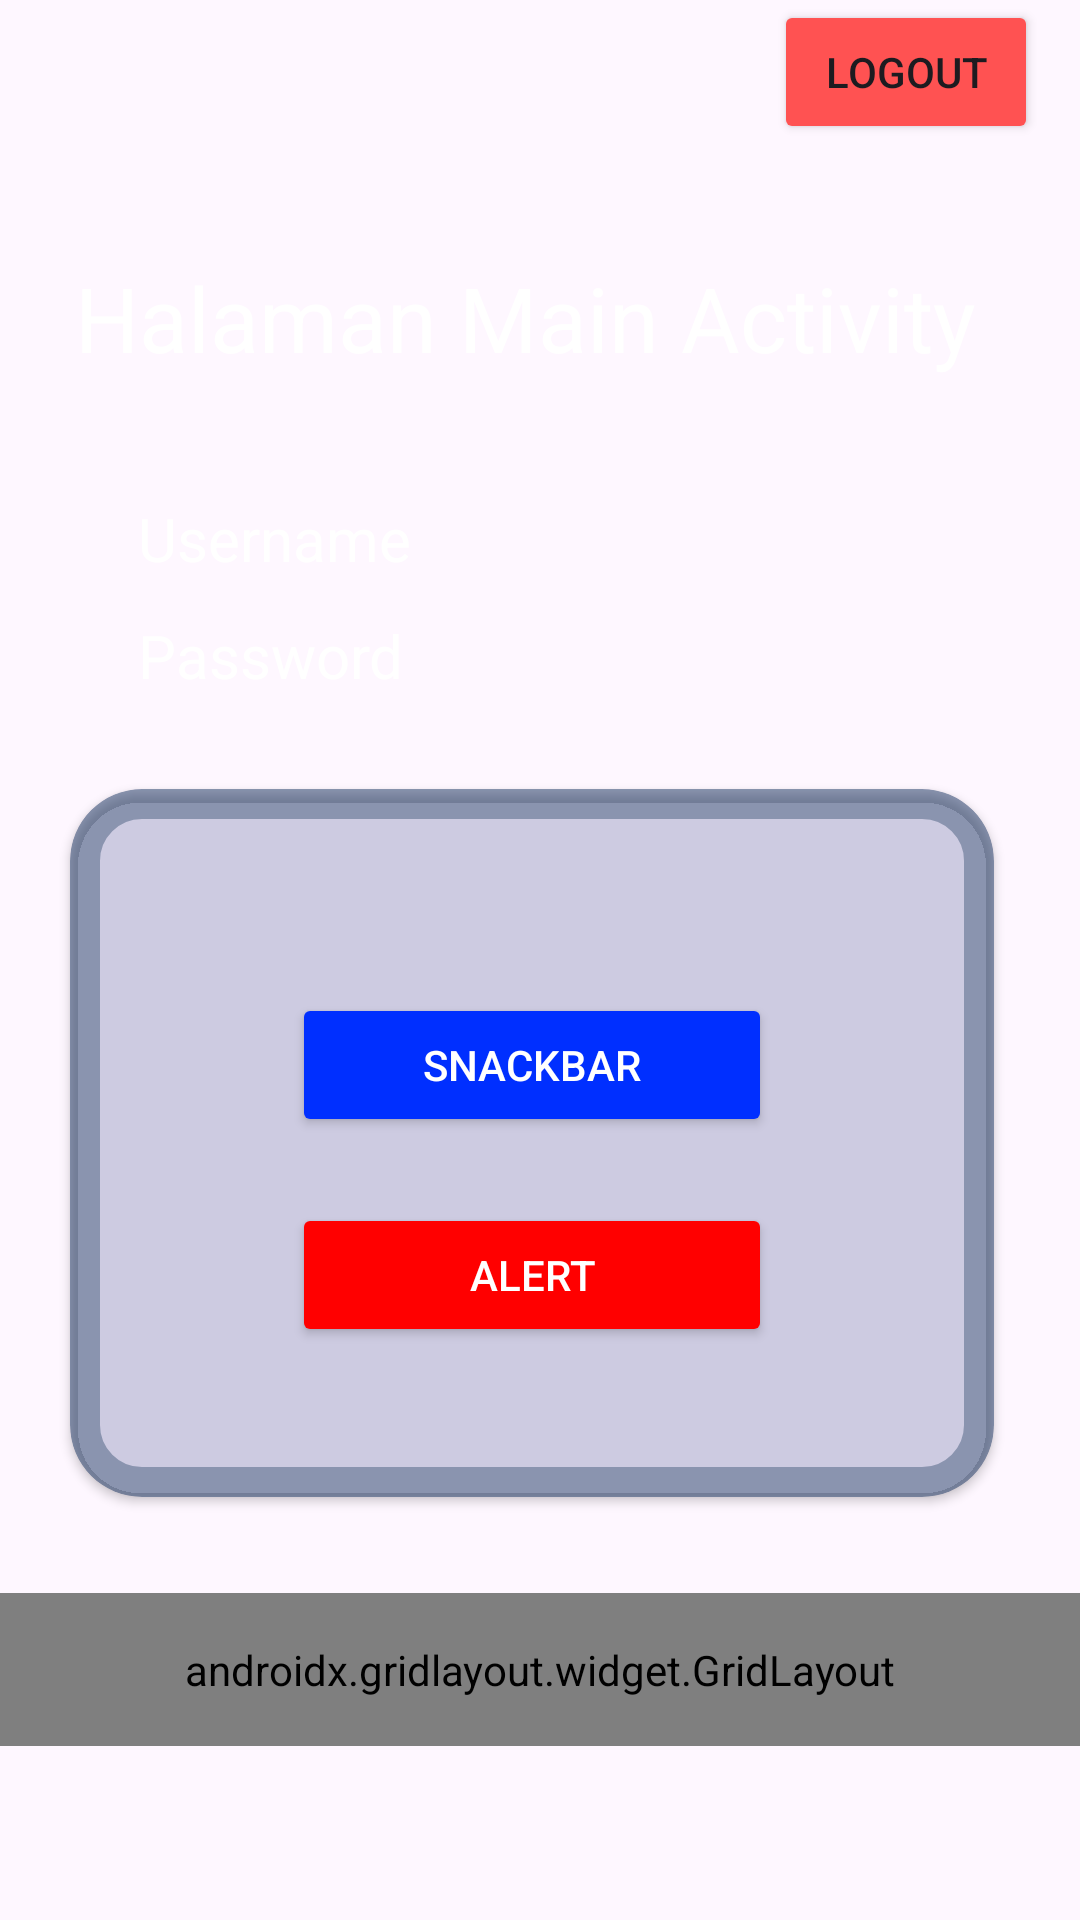

Write the Android layout XML for this screen, with the resource values it uses.
<!-- AndroidManifest.xml: application theme Theme.Raymond_3TIB -->
<!-- res/layout/fragment_home.xml -->
<?xml version="1.0" encoding="utf-8"?>
<androidx.constraintlayout.widget.ConstraintLayout xmlns:android="http://schemas.android.com/apk/res/android"
    xmlns:tools="http://schemas.android.com/tools"
    android:layout_width="match_parent"
    android:layout_height="match_parent"
    xmlns:app="http://schemas.android.com/apk/res-auto"
    tools:context=".Home.HomeFragment">

    <TextView
        android:id="@+id/txtPassword"
        android:layout_width="wrap_content"
        android:layout_height="wrap_content"
        android:layout_marginTop="12dp"
        android:text="Password"
        android:textSize="20dp"
        android:textColor="@color/white"
        app:layout_constraintEnd_toEndOf="parent"
        app:layout_constraintHorizontal_bias="0.17"
        app:layout_constraintStart_toStartOf="parent"
        app:layout_constraintTop_toBottomOf="@+id/txtUsername" />

    <TextView
        android:id="@+id/txtUsername"
        android:layout_width="wrap_content"
        android:layout_height="wrap_content"
        android:layout_marginTop="40dp"
        android:text="Username"
        android:textSize="20dp"
        android:textColor="@color/white"
        app:layout_constraintEnd_toEndOf="parent"
        app:layout_constraintHorizontal_bias="0.171"
        app:layout_constraintStart_toStartOf="parent"
        app:layout_constraintTop_toBottomOf="@+id/Header" />

    <TextView
        android:id="@+id/Header"
        android:layout_width="wrap_content"
        android:layout_height="wrap_content"
        android:text="Halaman Main Activity"
        android:textColor="@color/white"
        android:textSize="30dp"
        app:layout_constraintBottom_toBottomOf="parent"
        app:layout_constraintEnd_toEndOf="parent"
        app:layout_constraintHorizontal_bias="0.418"
        app:layout_constraintStart_toStartOf="parent"
        app:layout_constraintTop_toTopOf="parent"
        app:layout_constraintVertical_bias="0.143" />

    <com.google.android.material.card.MaterialCardView
        android:id="@+id/materialCardView"
        android:layout_width="308dp"
        android:layout_height="236dp"
        android:layout_marginTop="31dp"
        app:cardBackgroundColor="#36394892"
        app:cardCornerRadius="24dp"
        app:cardElevation="2dp"
        app:layout_constraintBottom_toBottomOf="parent"
        app:layout_constraintEnd_toEndOf="parent"
        app:layout_constraintHorizontal_bias="0.446"
        app:layout_constraintStart_toStartOf="parent"
        app:layout_constraintTop_toBottomOf="@+id/txtPassword"
        app:layout_constraintVertical_bias="0.0"
        app:strokeColor="#54002649"
        app:strokeWidth="10dp">

        <androidx.constraintlayout.widget.ConstraintLayout
            android:layout_width="match_parent"
            android:layout_height="match_parent"
            android:layout_margin="24dp">

            <Button
                android:id="@+id/btnAlertDialog"
                android:layout_width="match_parent"
                android:layout_height="wrap_content"
                android:layout_marginHorizontal="50dp"
                android:backgroundTint="#FF0000"
                android:text="Alert"
                android:textColor="@color/white"
                app:layout_constraintBottom_toBottomOf="parent"
                app:layout_constraintEnd_toEndOf="parent"
                app:layout_constraintHorizontal_bias="0.0"
                app:layout_constraintStart_toStartOf="parent"
                app:layout_constraintTop_toBottomOf="@+id/btnSnackBar"
                app:layout_constraintVertical_bias="0.458" />

            <Button
                android:id="@+id/btnSnackBar"
                android:layout_width="match_parent"
                android:layout_height="wrap_content"
                android:layout_marginHorizontal="50dp"
                android:layout_marginTop="44dp"
                android:backgroundTint="#002FFF"
                android:text="Snackbar"
                android:textColor="@color/white"
                app:layout_constraintEnd_toEndOf="parent"
                app:layout_constraintStart_toStartOf="parent"
                app:layout_constraintTop_toTopOf="parent" />
        </androidx.constraintlayout.widget.ConstraintLayout>

    </com.google.android.material.card.MaterialCardView>


    <androidx.gridlayout.widget.GridLayout
        android:id="@+id/gridMenu"
        android:layout_width="0dp"
        android:layout_height="wrap_content"
        android:layout_marginTop="32dp"
        android:padding="16dp"
        app:columnCount="2"
        app:layout_constraintBottom_toBottomOf="parent"
        app:layout_constraintEnd_toEndOf="parent"
        app:layout_constraintHorizontal_bias="0.0"
        app:layout_constraintStart_toStartOf="parent"
        app:layout_constraintTop_toBottomOf="@+id/materialCardView"
        app:layout_constraintVertical_bias="0.0"
        app:useDefaultMargins="true">

        <Button
            android:id="@+id/btnKembali"
            android:layout_width="wrap_content"
            android:layout_height="wrap_content"
            android:backgroundTint="#079B30"
            android:text="kembali"
            app:layout_columnWeight="1"
            app:layout_gravity="fill_horizontal"
            app:layout_constraintHorizontal_bias="0.124"
            app:layout_constraintVertical_bias="0.027" />

        <Button
            android:id="@+id/btnToLima"
            android:layout_width="wrap_content"
            android:layout_height="wrap_content"
            android:backgroundTint="#C2185B"
            android:text="Pertemuan 5"
            app:layout_columnWeight="1"
            app:layout_gravity="fill_horizontal"
            app:layout_constraintHorizontal_bias="0.692"
            app:layout_constraintVertical_bias="0.064" />

        <Button
            android:id="@+id/btnToEnam"
            android:layout_width="wrap_content"
            android:layout_height="wrap_content"
            android:backgroundTint="#A4860E"
            android:text="Pertemuan 6"
            app:layout_columnWeight="1"
            app:layout_gravity="fill_horizontal"
            app:layout_constraintHorizontal_bias="0.0"
            app:layout_constraintVertical_bias="0.0" />

        <Button
            android:id="@+id/btnToSembilan"
            android:layout_width="wrap_content"
            android:layout_height="wrap_content"
            android:backgroundTint="#61A40E"
            android:text="Pertemuan 9"
            app:layout_columnWeight="1"
            app:layout_gravity="fill_horizontal"
            app:layout_constraintHorizontal_bias="0.0"
            app:layout_constraintVertical_bias="0.0" />

        <Button
            android:id="@+id/btnToSepuluh"
            android:layout_width="wrap_content"
            android:layout_height="wrap_content"
            android:backgroundTint="#0E1DA4"
            android:text="Pertemuan 10"
            app:layout_columnWeight="1"
            app:layout_gravity="fill_horizontal"
            app:layout_constraintHorizontal_bias="0.0"
            app:layout_constraintVertical_bias="0.0" />
    </androidx.gridlayout.widget.GridLayout>

    <Button
        android:id="@+id/btnLogout"
        android:layout_width="wrap_content"
        android:layout_height="wrap_content"
        android:backgroundTint="#FF5252"
        android:text="Logout"
        app:layout_constraintEnd_toEndOf="parent"
        app:layout_constraintHorizontal_bias="0.949"
        app:layout_constraintStart_toStartOf="parent"
        app:layout_constraintTop_toTopOf="parent"
        app:layout_constraintVertical_bias="1.0" />

</androidx.constraintlayout.widget.ConstraintLayout>
<!-- resources referenced by this layout -->
<resources>
  <color name="white">#FFFFFFFF</color>
  <style name="Theme.Raymond_3TIB" parent="Base.Theme.Raymond_3TIB" />
  <style name="Base.Theme.Raymond_3TIB" parent="Theme.Material3.DayNight.NoActionBar">
          
          
      </style>
</resources>
